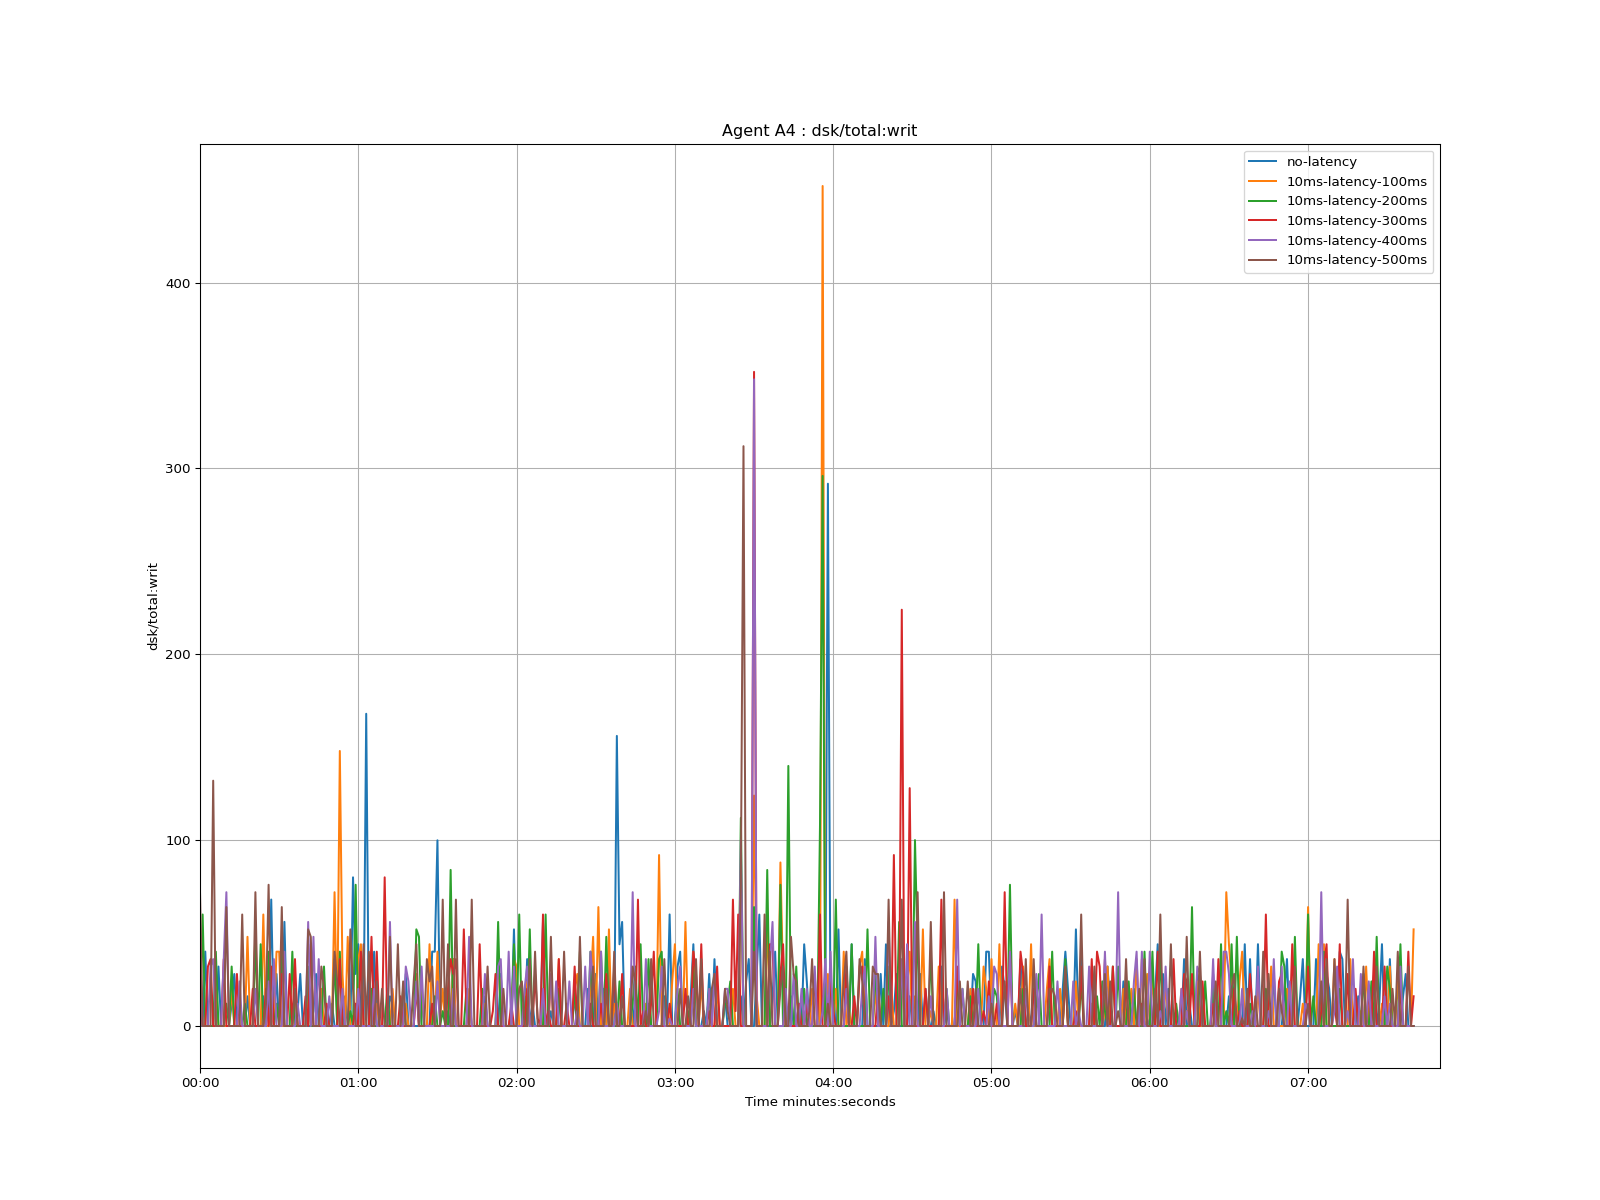

The table this chart was drawn from, first rows:
time, no-latency, 10ms-latency-100ms, 10ms-latency-200ms, 10ms-latency-300ms, 10ms-latency-400ms, 10ms-latency-500ms
1970-01-01 00:00:00, 0.0, 24, 0.0, 12.0, 40, 72.0
1970-01-01 00:00:01, 0.0, 0.0, 60, 0.0, 0.0, 0.0
1970-01-01 00:00:02, 40.03, 0.0, 0.0, 0.0, 0.0, 0.0
1970-01-01 00:00:03, 0.0, 0.0, 0.0, 32.0, 0.0, 0.0
1970-01-01 00:00:04, 0.0, 0.0, 0.0, 36.0, 32, 0.0
1970-01-01 00:00:05, 0.0, 0.0, 0.0, 0.0, 36, 132
1970-01-01 00:00:06, 0.0, 20.0, 40.0, 0.0, 0.0, 0.0
1970-01-01 00:00:07, 32, 0.0, 0.0, 0.0, 0.0, 0.0
1970-01-01 00:00:08, 0.0, 0.0, 0.0, 0.0, 0.0, 0.0
1970-01-01 00:00:09, 0.0, 0.0, 0.0, 36.0, 36.0, 0.0
1970-01-01 00:00:10, 0.0, 0.0, 12.0, 0.0, 72.0, 64
1970-01-01 00:00:11, 0.0, 0.0, 0.0, 0.0, 0.0, 0.0
1970-01-01 00:00:12, 12.01, 20.0, 32, 0.0, 0.0, 0.0
1970-01-01 00:00:13, 27.98, 0.0, 0.0, 0.0, 0.0, 0.0
1970-01-01 00:00:14, 0.0, 0.0, 0.0, 28, 0.0, 0.0
1970-01-01 00:00:15, 0.0, 0.0, 0.0, 0.0, 24, 0.0
1970-01-01 00:00:16, 0.0, 0.0, 0.0, 0.0, 0.0, 60.0
1970-01-01 00:00:17, 0.0, 0.0, 12.0, 0.0, 0.0, 0.0
1970-01-01 00:00:18, 16, 48.0, 0.0, 0.0, 0.0, 0.0
1970-01-01 00:00:19, 0.0, 0.0, 0.0, 0.0, 0.0, 0.0
1970-01-01 00:00:20, 0.0, 0.0, 0.0, 20.0, 0.0, 0.0
1970-01-01 00:00:21, 0.0, 52.0, 48.0, 0.0, 20, 72
1970-01-01 00:00:22, 0.0, 0.0, 0.0, 0.0, 0.0, 0.0
1970-01-01 00:00:23, 0.0, 0.0, 44, 0.0, 0.0, 0.0
1970-01-01 00:00:24, 16, 60.0, 0.0, 0.0, 0.0, 0.0
1970-01-01 00:00:25, 0.0, 0.0, 0.0, 20.0, 0.0, 12.0
1970-01-01 00:00:26, 0.0, 0.0, 40, 0.0, 24, 76.0
1970-01-01 00:00:27, 68.05, 8.0, 0.0, 32, 0.0, 0.0
1970-01-01 00:00:28, 0.0, 0.0, 0.0, 0.0, 36.0, 0.0
1970-01-01 00:00:29, 28, 40.0, 12.0, 0.0, 0.0, 0.0
1970-01-01 00:00:30, 0.0, 40, 0.0, 0.0, 0.0, 0.0
1970-01-01 00:00:31, 0.0, 0.0, 40, 28.0, 0.0, 64.0
1970-01-01 00:00:32, 56.04, 0.0, 0.0, 0.0, 40, 0.0
1970-01-01 00:00:33, 0.0, 0.0, 0.0, 0.0, 0.0, 0.0
1970-01-01 00:00:34, 0.0, 0.0, 0.0, 28.0, 0.0, 0.0
1970-01-01 00:00:35, 0.0, 0.0, 40, 0.0, 0.0, 0.0
1970-01-01 00:00:36, 0.0, 20, 0.0, 36, 0.0, 20.0
1970-01-01 00:00:37, 8.0, 0.0, 0.0, 0.0, 12, 0.0
1970-01-01 00:00:38, 28, 0.0, 0.0, 0.0, 0.0, 0.0
1970-01-01 00:00:39, 0.0, 0.0, 0.0, 0.0, 0.0, 0.0
1970-01-01 00:00:40, 0.0, 0.0, 0.0, 16.0, 0.0, 0.0
1970-01-01 00:00:41, 0.0, 20, 32.0, 0.0, 56, 52.0
1970-01-01 00:00:42, 0.0, 0.0, 0.0, 44, 0.0, 48.0
1970-01-01 00:00:43, 8.0, 0.0, 0.0, 0.0, 47.99, 0.0
1970-01-01 00:00:44, 28, 0.0, 0.0, 0.0, 0.0, 0.0
1970-01-01 00:00:45, 0.0, 0.0, 0.0, 0.0, 36.0, 0.0
1970-01-01 00:00:46, 0.0, 20.0, 0.0, 0.0, 0.0, 32
1970-01-01 00:00:47, 0.0, 0.0, 32.0, 0.0, 0.0, 20.0
1970-01-01 00:00:48, 0.0, 0.0, 0.0, 12.0, 0.0, 0.0
1970-01-01 00:00:49, 0.0, 0.0, 0.0, 0.0, 16, 0.0
1970-01-01 00:00:50, 12.0, 0.0, 0.0, 0.0, 0.0, 0.0
1970-01-01 00:00:51, 0.0, 72, 36.0, 0.0, 0.0, 40.0
1970-01-01 00:00:52, 0.0, 0.0, 0.0, 0.0, 0.0, 24.0
1970-01-01 00:00:53, 0.0, 148, 40.0, 36.0, 0.0, 0.0
1970-01-01 00:00:54, 0.0, 28.0, 0.0, 0.0, 20.0, 0.0
1970-01-01 00:00:55, 16, 0.0, 0.0, 0.0, 0.0, 0.0
1970-01-01 00:00:56, 0.0, 48, 0.0, 0.0, 0.0, 0.0
1970-01-01 00:00:57, 0.0, 0.0, 8.0, 0.0, 0.0, 52.0
1970-01-01 00:00:58, 80, 0.0, 0.0, 0.0, 0.0, 20.0
1970-01-01 00:00:59, 28, 0.0, 76, 12.0, 0.0, 0.0
... 401 more rows
